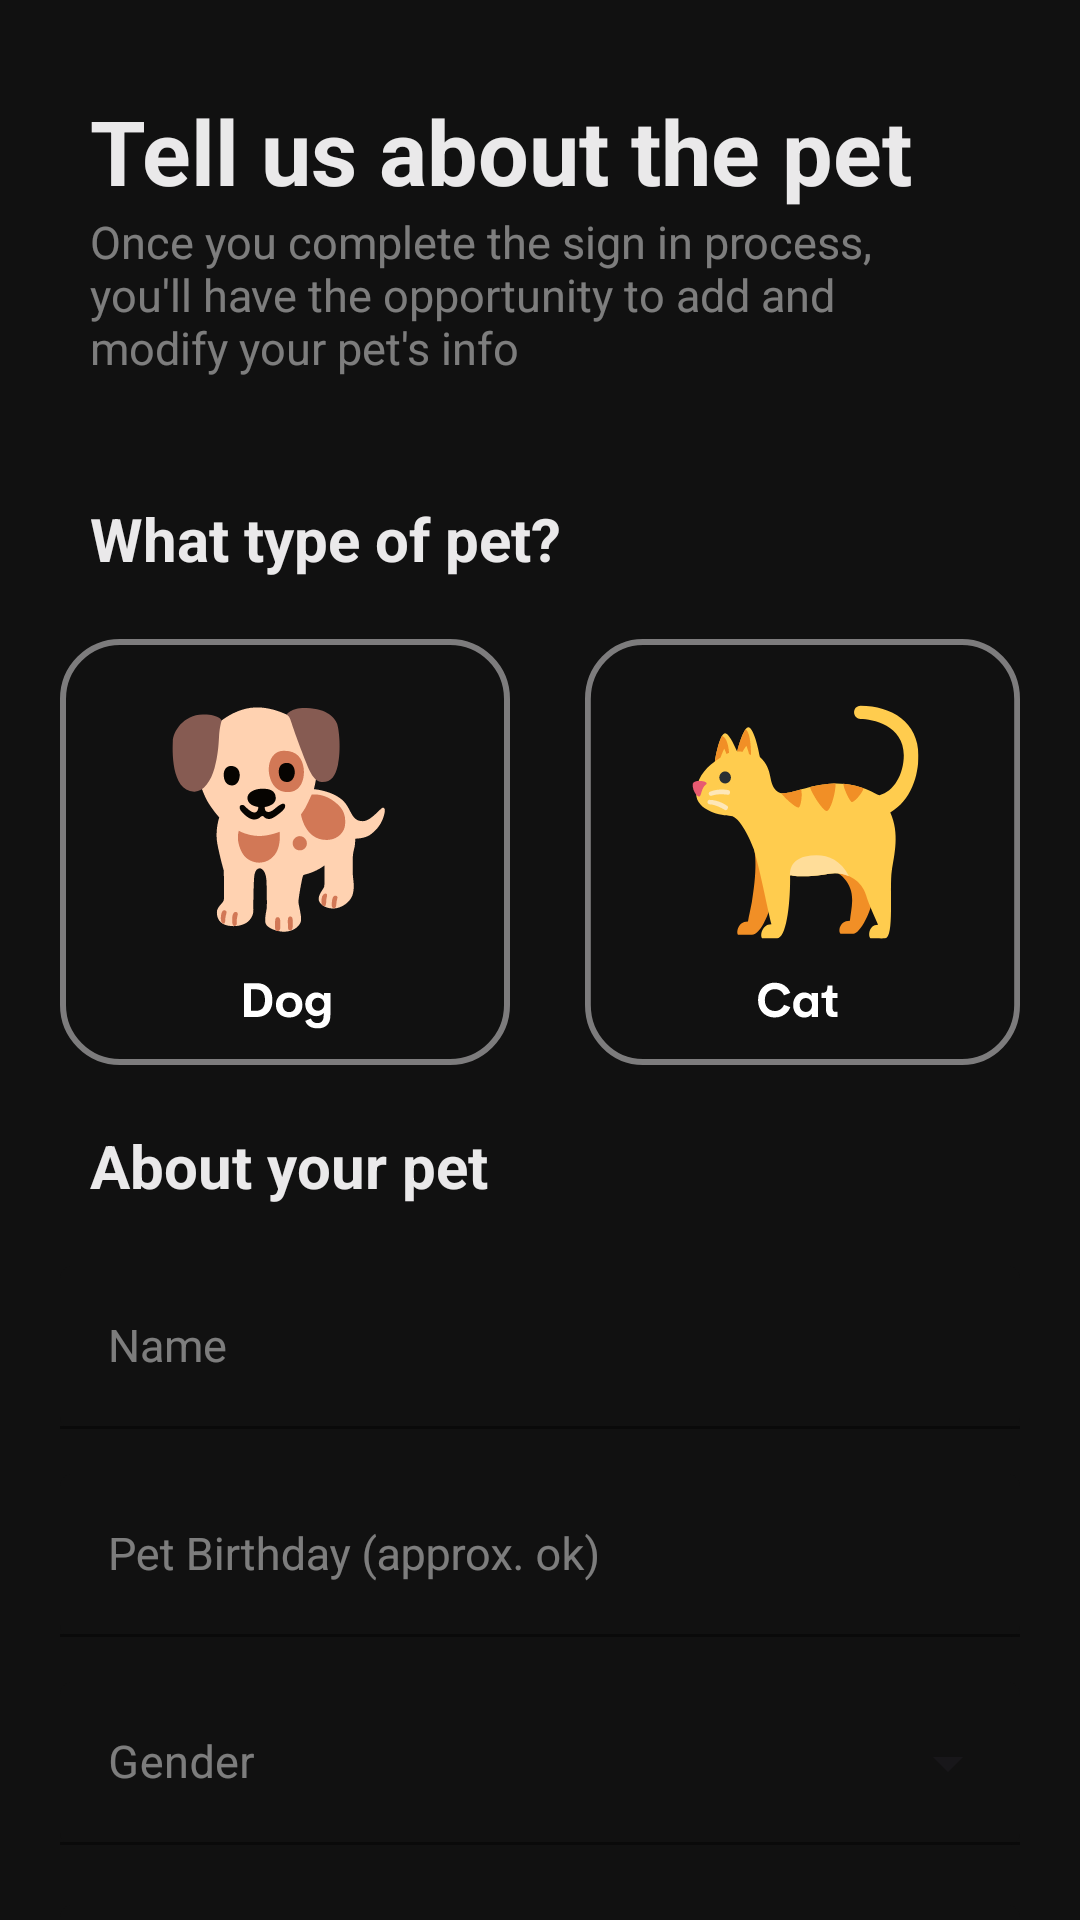

The Android layout XML behind this screen, and the referenced resources:
<!-- AndroidManifest.xml: application theme Theme.Petbookingapp -->
<!-- res/layout/activity_pet_register.xml -->
<?xml version="1.0" encoding="utf-8"?>
<LinearLayout xmlns:android="http://schemas.android.com/apk/res/android"
    xmlns:app="http://schemas.android.com/apk/res-auto"
    xmlns:tools="http://schemas.android.com/tools"
    android:layout_width="match_parent"
    android:layout_height="match_parent"
    android:background="@color/bg_primary"
    android:paddingTop="10dp"
    tools:context=".PetRegister">

    <LinearLayout
        android:layout_width="match_parent"
        android:layout_height="match_parent"
        android:layout_marginHorizontal="20dp"
        android:layout_marginTop="20dp"
        android:orientation="vertical">

        <LinearLayout
            android:layout_width="match_parent"
            android:layout_height="wrap_content"
            android:orientation="vertical"
            android:paddingLeft="10dp"
            android:paddingBottom="20dp">

            <TextView
                android:layout_width="match_parent"
                android:layout_height="wrap_content"
                android:gravity="start"
                android:text="Tell us about the pet"
                android:textColor="@color/text_primary"
                android:textSize="30sp"
                android:textStyle="bold" />

            <TextView
                android:layout_width="match_parent"
                android:layout_height="wrap_content"
                android:gravity="start"
                android:paddingEnd="20dp"
                android:text="Once you complete the sign in process, you'll have the opportunity to add and modify your pet's info"
                android:textColor="@color/text_secondary"
                android:textSize="15sp"
                android:textStyle="normal" />
        </LinearLayout>


        <ScrollView
            android:layout_width="match_parent"
            android:layout_height="match_parent"
            android:scrollbarSize="0dp">


            <LinearLayout
                android:layout_width="match_parent"
                android:layout_height="wrap_content"
                android:layout_marginTop="20dp"
                android:orientation="vertical"
                android:paddingBottom="50dp">

                <LinearLayout
                    android:layout_width="match_parent"
                    android:layout_height="wrap_content"
                    android:orientation="vertical">

                    <TextView
                        android:layout_width="match_parent"
                        android:layout_height="wrap_content"
                        android:gravity="start"
                        android:paddingLeft="10dp"
                        android:paddingEnd="20dp"
                        android:text="What type of pet?"
                        android:textColor="@color/text_primary"
                        android:textSize="20sp"
                        android:textStyle="bold" />

                    <RadioGroup
                        android:id="@+id/radiobtngroup_pet"
                        android:layout_width="match_parent"
                        android:layout_height="wrap_content"
                        android:layout_marginTop="20dp"
                        android:orientation="horizontal">

                        <RadioButton
                            android:id="@+id/radiobtn_dog"
                            android:layout_width="wrap_content"
                            android:layout_height="wrap_content"
                            android:background="@drawable/style_radio_dog"
                            android:button="@null" />

                        <RadioButton
                            android:id="@+id/radiobtn_cat"
                            android:layout_width="wrap_content"
                            android:layout_height="wrap_content"
                            android:layout_gravity="end"
                            android:layout_marginLeft="25dp"
                            android:background="@drawable/style_radio_cat"
                            android:button="@null"
                            android:checked="false" />
                    </RadioGroup>
                </LinearLayout>

                <LinearLayout
                    android:layout_width="match_parent"
                    android:layout_height="wrap_content"
                    android:layout_marginTop="20dp"
                    android:orientation="vertical">

                    <TextView
                        android:layout_width="match_parent"
                        android:layout_height="wrap_content"
                        android:layout_marginBottom="20dp"
                        android:gravity="start"
                        android:paddingLeft="10dp"
                        android:paddingEnd="20dp"
                        android:text="About your pet"
                        android:textColor="@color/text_primary"
                        android:textSize="20sp"
                        android:textStyle="bold" />


                    <com.google.android.material.textfield.TextInputLayout
                        style="@style/StyleTextInputLayout">

                        <com.google.android.material.textfield.TextInputEditText
                            android:id="@+id/edittext_name"
                            style="@style/StyleTextInputEditText"
                            android:hint="Name" />
                    </com.google.android.material.textfield.TextInputLayout>

                    
                    
                    

                    
                    
                    
                    

                    <com.google.android.material.textfield.TextInputLayout style="@style/StyleTextInputLayout">

                        <com.google.android.material.textfield.TextInputEditText
                            android:id="@+id/edittext_date"
                            style="@style/StyleTextInputEditText"
                            android:hint="Pet Birthday (approx. ok)"
                            android:inputType="date" />
                    </com.google.android.material.textfield.TextInputLayout>

                    <com.google.android.material.textfield.TextInputLayout
                        style="@style/Widget.MaterialComponents.TextInputLayout.OutlinedBox.ExposedDropdownMenu"
                        android:layout_width="match_parent"
                        android:layout_height="wrap_content"
                        android:layout_marginBottom="20dp"
                        android:hint="Gender"
                        android:textColorHint="@color/text_secondary"
                        app:boxBackgroundMode="filled"
                        app:boxStrokeColor="@color/bg_secondary"
                        app:hintTextColor="@color/bg_secondary">

                        <AutoCompleteTextView
                            android:id="@+id/auto_complete_gender"
                            android:layout_width="match_parent"
                            android:layout_height="wrap_content"
                            android:backgroundTint="@color/bg_primary"
                            android:inputType="none"
                            android:textColor="@color/text_primary"
                            android:textSize="15sp" />
                    </com.google.android.material.textfield.TextInputLayout>

                    <com.google.android.material.textfield.TextInputLayout
                        style="@style/StyleTextInputLayout">

                        <com.google.android.material.textfield.TextInputEditText
                            android:id="@+id/edittext_breed"
                            style="@style/StyleTextInputEditText"
                            android:hint="Breed" />
                    </com.google.android.material.textfield.TextInputLayout>

                    <com.google.android.material.textfield.TextInputLayout
                        style="@style/StyleTextInputLayout">

                        <com.google.android.material.textfield.TextInputEditText
                            android:id="@+id/edittext_color"
                            style="@style/StyleTextInputEditText"
                            android:hint="Color" />
                    </com.google.android.material.textfield.TextInputLayout>

                    <com.google.android.material.textfield.TextInputLayout
                        style="@style/StyleTextInputLayout">

                        <com.google.android.material.textfield.TextInputEditText
                            android:id="@+id/edittext_otherdetails"
                            style="@style/StyleTextInputEditText"
                            android:layout_height="100dp"
                            android:hint="Other Details"
                            android:inputType="textMultiLine" />
                    </com.google.android.material.textfield.TextInputLayout>

                </LinearLayout>

                <LinearLayout
                    android:layout_width="match_parent"
                    android:layout_height="wrap_content"
                    android:layout_marginTop="20dp"
                    android:orientation="vertical">

                    <Button
                        android:id="@+id/btn_add"
                        android:layout_width="match_parent"
                        android:layout_height="wrap_content"
                        android:layout_marginTop="5dp"
                        android:backgroundTint="@color/bg_secondary"
                        android:text="Add"
                        android:textColor="@color/btn_txt_primary"
                        android:textSize="15sp" />

                </LinearLayout>
            </LinearLayout>
        </ScrollView>
    </LinearLayout>
</LinearLayout>
<!-- resources referenced by this layout -->
<resources>
  <color name="bg_primary">#111111</color>
  <color name="bg_secondary">#AFEB30</color>
  <color name="btn_txt_primary">#090808</color>
  <color name="text_primary">#EAE9EA</color>
  <color name="text_secondary">#80eae9ea</color>
  <!-- drawable style_radio_cat (drawable) -->
  <?xml version="1.0" encoding="utf-8"?>
  <selector xmlns:android="http://schemas.android.com/apk/res/android">
      
      <item android:drawable="@drawable/cat_clicked" android:state_pressed="true" />
      <item android:drawable="@drawable/cat_clicked" android:state_checked="true" />
      <item android:drawable="@drawable/cat_normal" />
  </selector>
  <!-- drawable style_radio_dog (drawable) -->
  <?xml version="1.0" encoding="utf-8"?>
  <selector xmlns:android="http://schemas.android.com/apk/res/android">
  
      <item android:drawable="@drawable/dog_clicked" android:state_pressed="true" />
      <item android:drawable="@drawable/dog_clicked" android:state_checked="true" />
      <item android:drawable="@drawable/dog_normal" />
  </selector>
  <style name="StyleTextInputEditText" parent="Theme.AppCompat.Light.DarkActionBar">
          <item name="android:layout_width">match_parent</item>
          <item name="android:layout_height">wrap_content</item>
          <item name="android:backgroundTint">@color/bg_primary</item>
          <item name="android:textColor">@color/text_primary</item>
          <item name="android:textSize">15sp</item>
      </style>
  <style name="StyleTextInputLayout" parent="Theme.AppCompat.Light.DarkActionBar">
          <item name="android:layout_width">match_parent</item>
          <item name="android:layout_height">wrap_content</item>
          <item name="android:textColorHint">@color/text_secondary</item>
          <item name="boxBackgroundMode">filled</item>
          <item name="boxStrokeColor">@color/bg_secondary</item>
          <item name="hintTextColor">@color/bg_secondary</item>
          <item name="android:layout_marginBottom">15dp</item>
      </style>
  <style name="Theme.Petbookingapp" parent="Base.Theme.Petbookingapp" />
  <!-- drawable cat_clicked: vector/xml drawable (drawable, 6568 chars, omitted) -->
  <!-- drawable cat_normal: vector/xml drawable (drawable, 6600 chars, omitted) -->
  <!-- drawable dog_clicked: vector/xml drawable (drawable, 8630 chars, omitted) -->
  <!-- drawable dog_normal: vector/xml drawable (drawable, 8662 chars, omitted) -->
  <style name="Base.Theme.Petbookingapp" parent="Theme.Material3.DayNight.NoActionBar">
          
          
      </style>
</resources>
